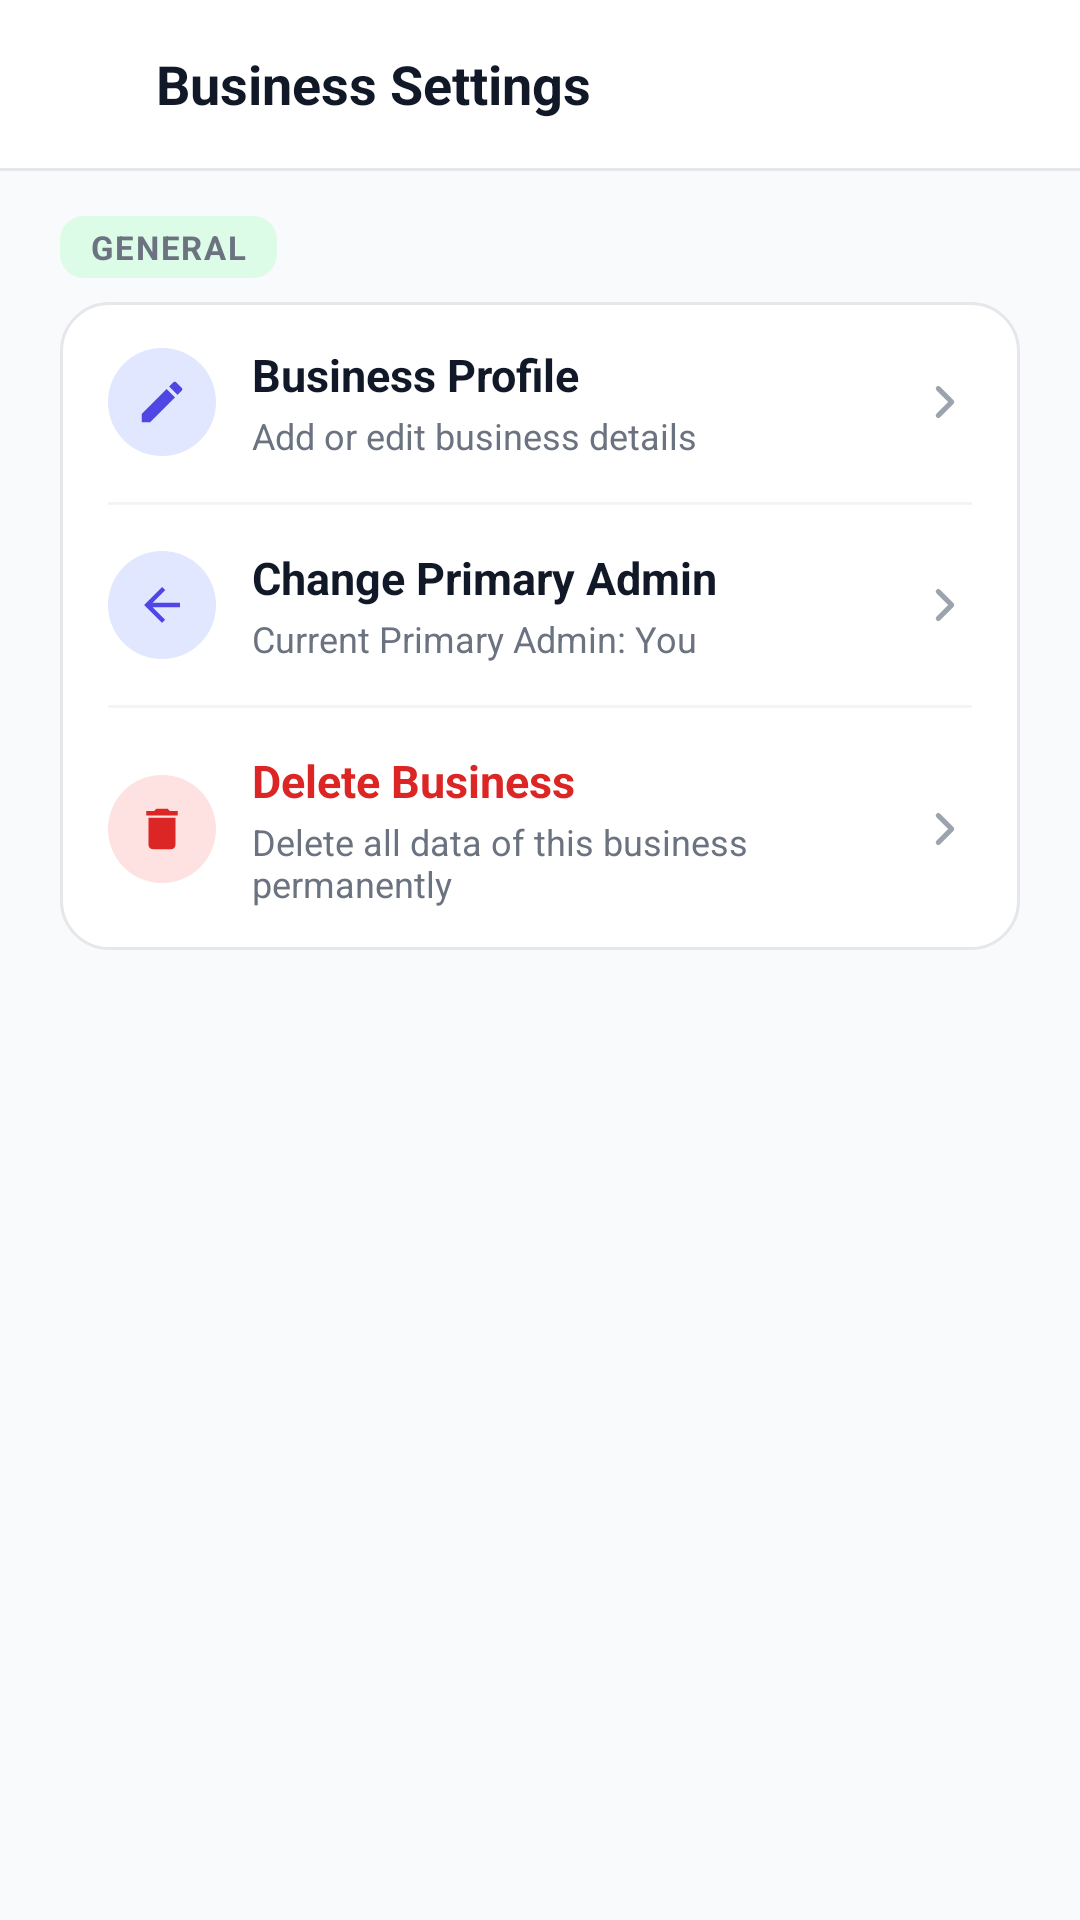

The Android layout XML behind this screen, and the referenced resources:
<!-- AndroidManifest.xml: application theme Theme.ElegenCashBook -->
<!-- res/layout/activity_business_settings.xml -->
<?xml version="1.0" encoding="utf-8"?>
<androidx.constraintlayout.widget.ConstraintLayout
    xmlns:android="http://schemas.android.com/apk/res/android"
    xmlns:app="http://schemas.android.com/apk/res-auto"
    android:id="@+id/business_settings_root"
    android:layout_width="match_parent"
    android:layout_height="match_parent"
    android:background="@color/surface_page">

    
    <LinearLayout
        android:id="@+id/business_settings_top_bar"
        android:layout_width="0dp"
        android:layout_height="56dp"
        android:background="@color/surface"
        android:gravity="center_vertical"
        android:orientation="horizontal"
        android:paddingEnd="20dp"
        app:layout_constraintEnd_toEndOf="parent"
        app:layout_constraintStart_toStartOf="parent"
        app:layout_constraintTop_toTopOf="parent">

        <ImageButton
            android:id="@+id/business_settings_back"
            android:layout_width="48dp"
            android:layout_height="48dp"
            android:background="?attr/selectableItemBackgroundBorderless"
            android:contentDescription="Back"
            android:padding="14dp"
            android:src="@drawable/ic_arrow_back"
            app:tint="@color/text_dark" />

        <TextView
            android:layout_width="0dp"
            android:layout_height="wrap_content"
            android:layout_weight="1"
            android:layout_marginStart="4dp"
            android:text="Business Settings"
            android:textColor="@color/text_dark"
            android:textSize="18sp"
            android:textStyle="bold" />
    </LinearLayout>

    <View
        android:layout_width="0dp"
        android:layout_height="1dp"
        android:background="@color/surface_gray"
        app:layout_constraintEnd_toEndOf="parent"
        app:layout_constraintStart_toStartOf="parent"
        app:layout_constraintTop_toBottomOf="@id/business_settings_top_bar" />

    
    <LinearLayout
        android:layout_width="0dp"
        android:layout_height="0dp"
        android:orientation="vertical"
        android:paddingHorizontal="20dp"
        android:paddingTop="16dp"
        app:layout_constraintBottom_toBottomOf="parent"
        app:layout_constraintEnd_toEndOf="parent"
        app:layout_constraintStart_toStartOf="parent"
        app:layout_constraintTop_toBottomOf="@id/business_settings_top_bar">

        <TextView
            android:layout_width="wrap_content"
            android:layout_height="wrap_content"
            android:layout_marginBottom="8dp"
            android:background="@drawable/bg_chip_pill"
            android:paddingHorizontal="10dp"
            android:paddingVertical="3dp"
            android:text="GENERAL"
            android:textColor="@color/text_muted"
            android:textSize="11sp"
            android:textStyle="bold"
            android:letterSpacing="0.05" />

        <LinearLayout
            android:layout_width="match_parent"
            android:layout_height="wrap_content"
            android:orientation="vertical"
            android:background="@drawable/bg_book_item">

            <LinearLayout
                android:id="@+id/row_business_profile"
                android:layout_width="match_parent"
                android:layout_height="wrap_content"
                android:orientation="horizontal"
                android:gravity="center_vertical"
                android:background="?attr/selectableItemBackground"
                android:paddingStart="16dp"
                android:paddingEnd="16dp"
                android:paddingTop="14dp"
                android:paddingBottom="14dp">

                <FrameLayout
                    android:layout_width="36dp"
                    android:layout_height="36dp"
                    android:background="@drawable/round_shape"
                    android:backgroundTint="@color/icon_chip_bg">

                    <ImageView
                        android:layout_width="18dp"
                        android:layout_height="18dp"
                        android:layout_gravity="center"
                        android:src="@drawable/ic_edit"
                        app:tint="@color/brand" />
                </FrameLayout>

                <LinearLayout
                    android:layout_width="0dp"
                    android:layout_height="wrap_content"
                    android:layout_weight="1"
                    android:layout_marginStart="12dp"
                    android:orientation="vertical">

                    <TextView
                        android:layout_width="match_parent"
                        android:layout_height="wrap_content"
                        android:text="Business Profile"
                        android:textColor="@color/text_dark"
                        android:textSize="15sp"
                        android:textStyle="bold" />

                    <TextView
                        android:layout_width="match_parent"
                        android:layout_height="wrap_content"
                        android:layout_marginTop="2dp"
                        android:text="Add or edit business details"
                        android:textColor="@color/text_muted"
                        android:textSize="12sp" />
                </LinearLayout>

                <ImageView
                    android:layout_width="18dp"
                    android:layout_height="18dp"
                    android:src="@drawable/ic_chevron_right"
                    app:tint="@color/text_hint" />
            </LinearLayout>

            <View android:layout_width="match_parent" android:layout_height="1dp" android:layout_marginStart="16dp" android:layout_marginEnd="16dp" android:background="@color/divider_light" />

            <LinearLayout
                android:id="@+id/row_change_primary_admin"
                android:layout_width="match_parent"
                android:layout_height="wrap_content"
                android:orientation="horizontal"
                android:gravity="center_vertical"
                android:background="?attr/selectableItemBackground"
                android:paddingStart="16dp"
                android:paddingEnd="16dp"
                android:paddingTop="14dp"
                android:paddingBottom="14dp">

                <FrameLayout
                    android:layout_width="36dp"
                    android:layout_height="36dp"
                    android:background="@drawable/round_shape"
                    android:backgroundTint="@color/icon_chip_bg">

                    <ImageView
                        android:layout_width="18dp"
                        android:layout_height="18dp"
                        android:layout_gravity="center"
                        android:src="@drawable/ic_move"
                        app:tint="@color/brand" />
                </FrameLayout>

                <LinearLayout
                    android:layout_width="0dp"
                    android:layout_height="wrap_content"
                    android:layout_weight="1"
                    android:layout_marginStart="12dp"
                    android:orientation="vertical">

                    <TextView
                        android:layout_width="match_parent"
                        android:layout_height="wrap_content"
                        android:text="Change Primary Admin"
                        android:textColor="@color/text_dark"
                        android:textSize="15sp"
                        android:textStyle="bold" />

                    <TextView
                        android:layout_width="match_parent"
                        android:layout_height="wrap_content"
                        android:layout_marginTop="2dp"
                        android:text="Current Primary Admin: You"
                        android:textColor="@color/text_muted"
                        android:textSize="12sp" />
                </LinearLayout>

                <ImageView
                    android:layout_width="18dp"
                    android:layout_height="18dp"
                    android:src="@drawable/ic_chevron_right"
                    app:tint="@color/text_hint" />
            </LinearLayout>

            <View android:layout_width="match_parent" android:layout_height="1dp" android:layout_marginStart="16dp" android:layout_marginEnd="16dp" android:background="@color/divider_light" />

            <LinearLayout
                android:id="@+id/row_delete_business"
                android:layout_width="match_parent"
                android:layout_height="wrap_content"
                android:orientation="horizontal"
                android:gravity="center_vertical"
                android:background="?attr/selectableItemBackground"
                android:paddingStart="16dp"
                android:paddingEnd="16dp"
                android:paddingTop="14dp"
                android:paddingBottom="14dp">

                <FrameLayout
                    android:layout_width="36dp"
                    android:layout_height="36dp"
                    android:background="@drawable/round_shape"
                    android:backgroundTint="@color/danger_red_bg">

                    <ImageView
                        android:layout_width="18dp"
                        android:layout_height="18dp"
                        android:layout_gravity="center"
                        android:src="@drawable/ic_delete"
                        app:tint="@color/danger_red" />
                </FrameLayout>

                <LinearLayout
                    android:layout_width="0dp"
                    android:layout_height="wrap_content"
                    android:layout_weight="1"
                    android:layout_marginStart="12dp"
                    android:orientation="vertical">

                    <TextView
                        android:layout_width="match_parent"
                        android:layout_height="wrap_content"
                        android:text="Delete Business"
                        android:textColor="@color/danger_red"
                        android:textSize="15sp"
                        android:textStyle="bold" />

                    <TextView
                        android:layout_width="match_parent"
                        android:layout_height="wrap_content"
                        android:layout_marginTop="2dp"
                        android:text="Delete all data of this business permanently"
                        android:textColor="@color/text_muted"
                        android:textSize="12sp" />
                </LinearLayout>

                <ImageView
                    android:layout_width="18dp"
                    android:layout_height="18dp"
                    android:src="@drawable/ic_chevron_right"
                    app:tint="@color/text_hint" />
            </LinearLayout>
        </LinearLayout>
    </LinearLayout>

</androidx.constraintlayout.widget.ConstraintLayout>
<!-- resources referenced by this layout -->
<resources>
  <color name="brand">#FF4F46E5</color>
  <color name="danger_red">#FFDC2626</color>
  <color name="danger_red_bg">#FFFEE2E2</color>
  <color name="divider_light">#FFF3F4F6</color>
  <color name="icon_chip_bg">#FFE0E7FF</color>
  <color name="surface">#FFFFFFFF</color>
  <color name="surface_gray">#FFE5E7EB</color>
  <color name="surface_page">#FFF8FAFC</color>
  <color name="text_dark">#FF111827</color>
  <color name="text_hint">#FF9CA3AF</color>
  <color name="text_muted">#FF6B7280</color>
  <!-- drawable bg_book_item (drawable) -->
  <?xml version="1.0" encoding="utf-8"?>
  <shape xmlns:android="http://schemas.android.com/apk/res/android"
      android:shape="rectangle">
      <solid android:color="@color/surface" />
      <corners android:radius="16dp" />
      <stroke
          android:width="1dp"
          android:color="@color/surface_gray" />
  </shape>
  <!-- drawable bg_chip_pill (drawable) -->
  <?xml version="1.0" encoding="utf-8"?>
  <shape xmlns:android="http://schemas.android.com/apk/res/android"
      android:shape="rectangle">
      <solid android:color="@color/success_green_bg" />
      <corners android:radius="8dp" />
  </shape>
  <!-- drawable ic_delete (drawable) -->
  <?xml version="1.0" encoding="utf-8"?>
  <vector xmlns:android="http://schemas.android.com/apk/res/android"
      android:width="24dp"
      android:height="24dp"
      android:viewportWidth="24"
      android:viewportHeight="24"
      android:tint="@color/text_dark">
      <path
          android:fillColor="@android:color/white"
          android:pathData="M6,19c0,1.1 0.9,2 2,2h8c1.1,0 2,-0.9 2,-2L18,7L6,7v12zM19,4h-3.5l-1,-1h-5l-1,1L5,4v2h14L19,4z" />
  </vector>
  <!-- drawable ic_edit (drawable) -->
  <?xml version="1.0" encoding="utf-8"?>
  <vector xmlns:android="http://schemas.android.com/apk/res/android"
      android:width="24dp"
      android:height="24dp"
      android:viewportWidth="24"
      android:viewportHeight="24"
      android:tint="@color/text_dark">
      <path
          android:fillColor="@android:color/white"
          android:pathData="M3,17.25L3,21h3.75L17.81,9.94l-3.75,-3.75L3,17.25zM20.71,7.04c0.39,-0.39 0.39,-1.02 0,-1.41l-2.34,-2.34c-0.39,-0.39 -1.02,-0.39 -1.41,0l-1.83,1.83 3.75,3.75 1.83,-1.83z" />
  </vector>
  <!-- drawable ic_move (drawable) -->
  <?xml version="1.0" encoding="utf-8"?>
  <vector xmlns:android="http://schemas.android.com/apk/res/android"
      android:width="24dp"
      android:height="24dp"
      android:viewportWidth="24"
      android:viewportHeight="24"
      android:tint="@color/text_dark">
      <path
          android:fillColor="@android:color/white"
          android:pathData="M20,11L7.83,11l5.59,-5.59L12,4l-8,8 8,8 1.41,-1.41L7.83,13L20,13z" />
  </vector>
  <!-- drawable round_shape (drawable) -->
  <?xml version="1.0" encoding="utf-8"?>
  <shape xmlns:android="http://schemas.android.com/apk/res/android"
      android:shape="oval">
      <solid android:color="@color/surface_gray" />
  </shape>
  <style name="Theme.ElegenCashBook" parent="Base.Theme.ElegenCashBook" />
  <color name="success_green_bg">#FFDCFCE7</color>
  <style name="Base.Theme.ElegenCashBook" parent="Theme.Material3.DayNight.NoActionBar">
          <item name="colorPrimary">@color/brand</item>
          <item name="colorOnPrimary">@color/white</item>
          <item name="android:statusBarColor">@color/surface_page</item>
          <item name="android:navigationBarColor">@color/surface_page</item>
          <item name="android:windowLightStatusBar">true</item>
          <item name="android:windowLightNavigationBar">true</item>
          <item name="android:windowBackground">@color/surface_page</item>
      </style>
  <color name="white">#FFFFFFFF</color>
</resources>
